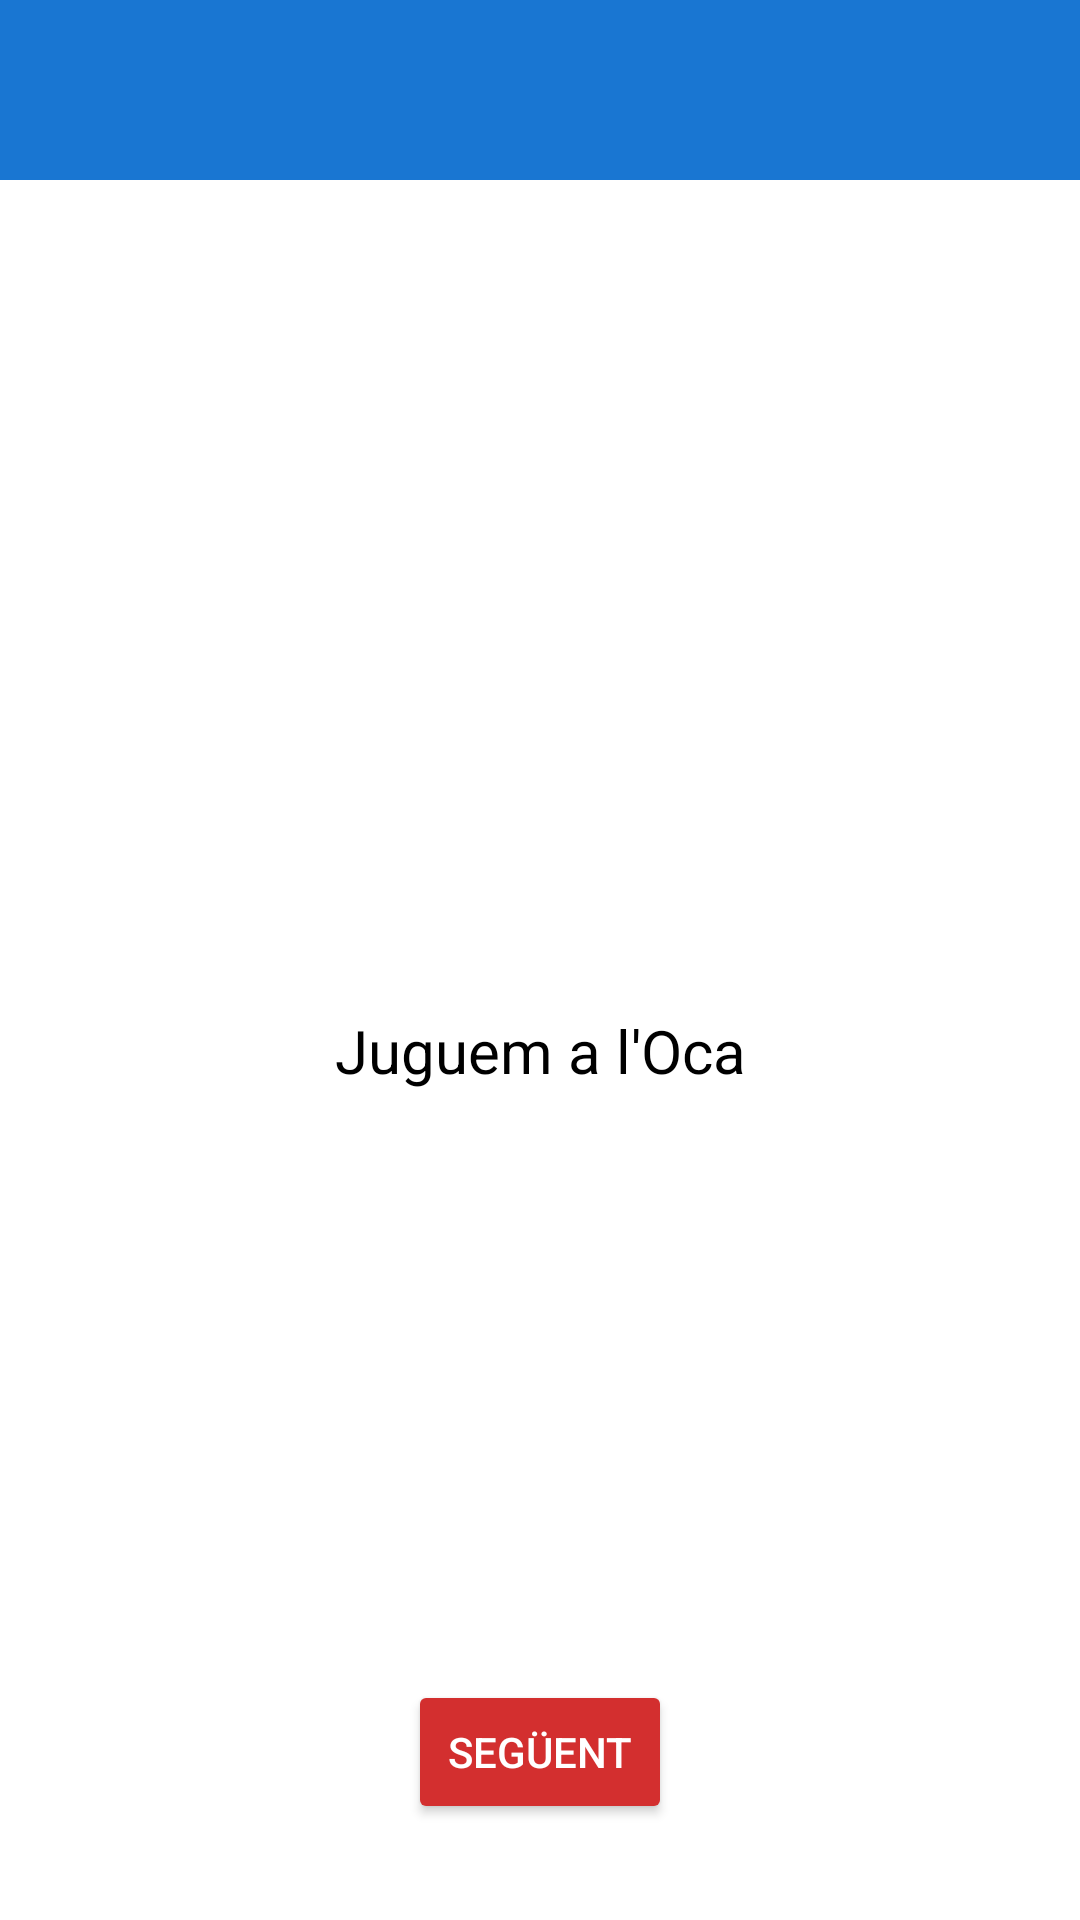

Layout XML and referenced resources for this Android screen:
<!-- AndroidManifest.xml: application theme Theme.OcaUI -->
<!-- res/layout/activity_welcome.xml -->
<?xml version="1.0" encoding="utf-8"?>
<androidx.constraintlayout.widget.ConstraintLayout xmlns:android="http://schemas.android.com/apk/res/android"
    xmlns:app="http://schemas.android.com/apk/res-auto"
    android:layout_width="match_parent"
    android:layout_height="match_parent"
    android:background="@android:color/white">

    
    <View
        android:id="@+id/topBar"
        android:layout_width="match_parent"
        android:layout_height="60dp"
        android:background="#1976D2"
        app:layout_constraintTop_toTopOf="parent" />

    
    <TextView
        android:id="@+id/welcomeText"
        android:layout_width="wrap_content"
        android:layout_height="wrap_content"
        android:text="Juguem a l'Oca"
        android:textSize="20sp"
        android:textColor="@android:color/black"
        app:layout_constraintBottom_toBottomOf="parent"
        app:layout_constraintLeft_toLeftOf="parent"
        app:layout_constraintRight_toRightOf="parent"
        app:layout_constraintTop_toBottomOf="@id/topBar" />

    
    <Button
        android:id="@+id/nextButton"
        android:layout_width="wrap_content"
        android:layout_height="wrap_content"
        android:text="SEGÜENT"
        android:textColor="@android:color/white"
        android:backgroundTint="#D32F2F"
        android:layout_marginBottom="32dp"
        app:layout_constraintBottom_toBottomOf="parent"
        app:layout_constraintLeft_toLeftOf="parent"
        app:layout_constraintRight_toRightOf="parent" />

</androidx.constraintlayout.widget.ConstraintLayout>
<!-- resources referenced by this layout -->
<resources>
  <style name="Theme.OcaUI" parent="Base.Theme.OcaUI" />
  <style name="Base.Theme.OcaUI" parent="Theme.Material3.DayNight.NoActionBar">
          
          
      </style>
</resources>
